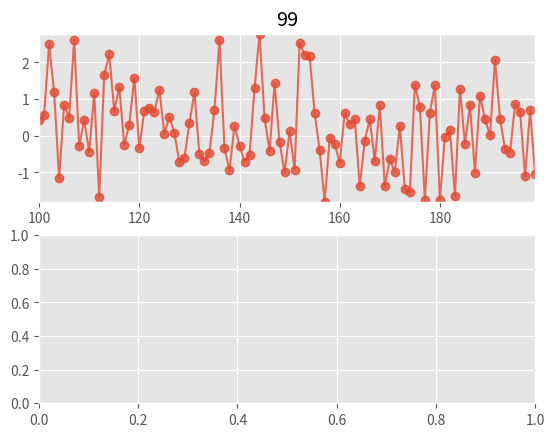

Generate this figure with matplotlib:
# coding: utf-8

import time
import numpy as np
import matplotlib.pyplot as plt


class Buffer():
    def __init__(self, length=100, interval=1):
        self.length = length
        self.interval = interval
        self.prepare()

    def prepare(self):
        self.x_data = np.arange(self.length) * self.interval
        self.y_data = np.zeros(self.length)

    def push(self, new_y_data):
        length = len(new_y_data)
        x_data = self.x_data[0] + \
            np.arange(self.length + length) * self.interval
        y_data = np.concatenate([self.y_data, new_y_data])
        self.x_data = x_data[-self.length:]
        self.y_data = y_data[-self.length:]


buffer = Buffer()

plt.style.use('ggplot')
# plt.ion()
frame_rate = 20

fig, axes = plt.subplots(2, 1)
background = fig.canvas.copy_from_bbox(axes[0].bbox)
line = axes[0].plot(buffer.x_data, buffer.y_data, '-o', alpha=0.8)
plt.show(False)
plt.draw()

plt.pause(1 / frame_rate)


for j in range(100):
    buffer.push(np.random.randn(1))

    line[0].set_xdata(buffer.x_data)
    line[0].set_ydata(buffer.y_data)

    axes[0].set_xlim([buffer.x_data[0], buffer.x_data[-1]])

    new_min, new_max = min(buffer.y_data), max(buffer.y_data)
    axes[0].set_ylim([min(new_min, axes[0].get_ylim()[0]),
                      max(new_max, axes[0].get_ylim()[1])])

    t = time.time()
    # fig.canvas.restore_region(background)
    # redraw just the points
    axes[0].redraw_in_frame()
    axes[0].draw_artist(line[0])
    # fill in the axes rectangle
    fig.canvas.blit(axes[0].bbox)
    axes[0].set_title(j)
    time.sleep(1 / frame_rate)
    print(time.time() - t)
